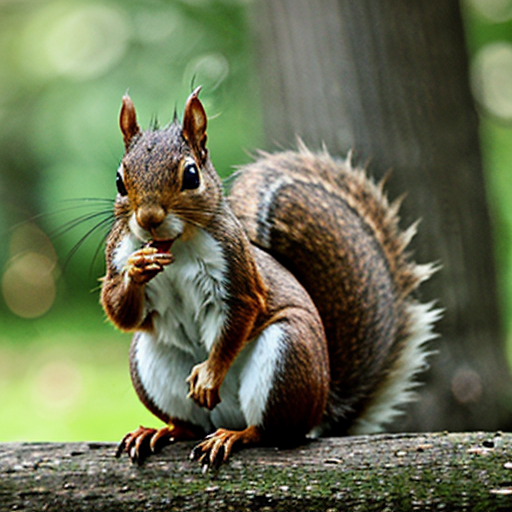
Generation parameters embedded in this image by AUTOMATIC1111 Stable Diffusion web UI or a fork of it (Forge, ...) (PNG 'parameters' text chunk):
squirrel
Negative prompt: people, person, men, women
Steps: 16, Sampler: DPM++ 2M, Schedule type: Karras, CFG scale: 7, Seed: 2801880249, Size: 512x512, Model hash: 62bb78983a, Model: epicphotogasm_lastUnicorn, VAE hash: 235745af8d, VAE: vae-ft-mse-840000-ema-pruned.ckpt, Version: v1.10.1